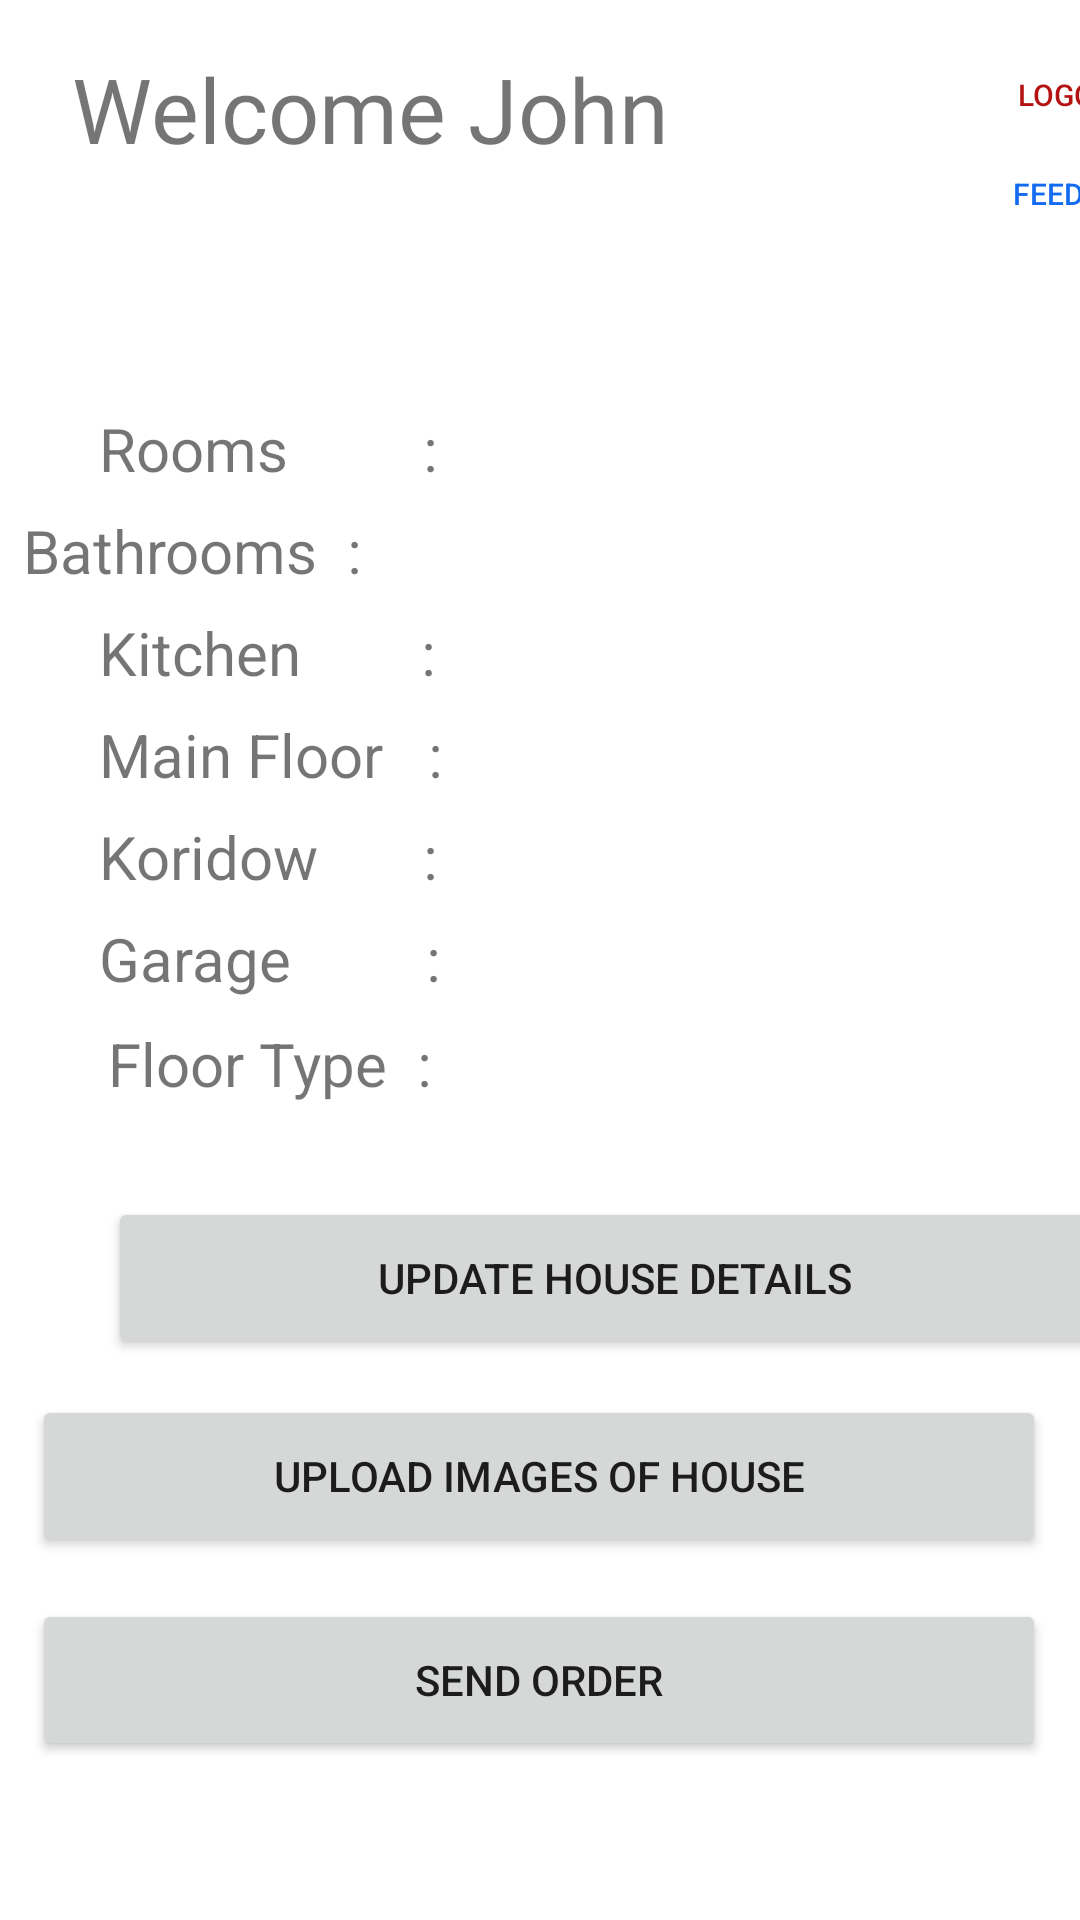

Write the Android layout XML for this screen, with the resource values it uses.
<!-- AndroidManifest.xml: application theme Theme.HireHouseCleaners -->
<!-- res/layout/fragment_customer_home_screen.xml -->
<?xml version="1.0" encoding="utf-8"?>
<androidx.constraintlayout.widget.ConstraintLayout xmlns:android="http://schemas.android.com/apk/res/android"
    xmlns:app="http://schemas.android.com/apk/res-auto"
    xmlns:tools="http://schemas.android.com/tools"
    android:layout_width="match_parent"
    android:layout_height="match_parent"
    tools:context=".CustomerHomeScreenFragment">


    <Button
        android:id="@+id/send_order_button"
        android:layout_width="338dp"
        android:layout_height="54dp"
        android:layout_marginStart="36dp"
        android:layout_marginTop="80dp"
        android:layout_marginEnd="37dp"
        android:text="Send Order"
        app:layout_constraintEnd_toEndOf="parent"
        app:layout_constraintStart_toStartOf="parent"
        app:layout_constraintTop_toBottomOf="@+id/edit_home_details_button" />

    <TextView
        android:id="@+id/welcomeText"
        android:layout_width="217dp"
        android:layout_height="70dp"
        android:layout_marginStart="24dp"
        android:layout_marginTop="16dp"
        android:fontFamily="@font/roboto_black"
        android:text="Welcome John"
        android:textSize="30sp"
        app:layout_constraintStart_toStartOf="parent"
        app:layout_constraintTop_toTopOf="parent" />

    <ImageView
        android:id="@+id/imageView"
        android:layout_width="65dp"
        android:layout_height="66dp"
        android:layout_marginStart="12dp"
        android:layout_marginTop="20dp"
        android:src="@drawable/ic_baseline_account_circle_24"
        app:layout_constraintStart_toEndOf="@+id/welcomeText"
        app:layout_constraintTop_toTopOf="parent" />

    <TextView
        android:id="@+id/a"
        android:layout_width="126dp"
        android:layout_height="29dp"
        android:layout_marginStart="33dp"
        android:layout_marginTop="50dp"
        android:layout_marginEnd="252dp"
        android:text="Rooms         :   "
        android:textSize="20sp"
        app:layout_constraintEnd_toEndOf="parent"
        app:layout_constraintHorizontal_bias="0.0"
        app:layout_constraintStart_toStartOf="parent"
        app:layout_constraintTop_toBottomOf="@+id/welcomeText" />

    <TextView
        android:id="@+id/b"
        android:layout_width="126dp"
        android:layout_height="29dp"
        android:layout_marginStart="33dp"
        android:layout_marginTop="5dp"
        android:layout_marginEnd="252dp"
        android:text="Bathrooms  :"
        android:textSize="20sp"
        app:layout_constraintEnd_toEndOf="parent"
        app:layout_constraintStart_toStartOf="parent"
        app:layout_constraintTop_toBottomOf="@+id/a" />

    <TextView
        android:id="@+id/c"
        android:layout_width="126dp"
        android:layout_height="29dp"
        android:layout_marginStart="33dp"
        android:layout_marginTop="5dp"
        android:text="Kitchen        :"
        android:textSize="20sp"
        app:layout_constraintStart_toStartOf="parent"
        app:layout_constraintTop_toBottomOf="@+id/b" />

    <TextView
        android:id="@+id/d"
        android:layout_width="126dp"
        android:layout_height="29dp"
        android:layout_marginStart="33dp"
        android:layout_marginTop="5dp"
        android:text="Main Floor   :"
        android:textSize="20sp"
        app:layout_constraintStart_toStartOf="parent"
        app:layout_constraintTop_toBottomOf="@+id/c" />

    <TextView
        android:id="@+id/e"
        android:layout_width="126dp"
        android:layout_height="29dp"
        android:layout_marginStart="33dp"
        android:layout_marginTop="5dp"
        android:text="Koridow       :"
        android:textSize="20sp"
        app:layout_constraintStart_toStartOf="parent"
        app:layout_constraintTop_toBottomOf="@+id/d" />

    <TextView
        android:id="@+id/f"
        android:layout_width="126dp"
        android:layout_height="29dp"
        android:layout_marginStart="33dp"
        android:layout_marginTop="5dp"
        android:text="Garage         :"
        android:textSize="20sp"
        app:layout_constraintStart_toStartOf="parent"
        app:layout_constraintTop_toBottomOf="@+id/e" />

    <TextView
        android:id="@+id/g"
        android:layout_width="126dp"
        android:layout_height="29dp"
        android:layout_marginStart="36dp"
        android:layout_marginTop="40dp"
        android:text="Floor Type  : "
        android:textSize="20sp"
        app:layout_constraintStart_toStartOf="parent"
        app:layout_constraintTop_toBottomOf="@+id/e" />

    <TextView
        android:id="@+id/num_of_main_flow"
        android:layout_width="100dp"
        android:layout_height="29dp"
        android:layout_marginStart="8dp"
        android:layout_marginTop="5dp"
        app:layout_constraintStart_toEndOf="@+id/d"
        app:layout_constraintTop_toBottomOf="@+id/num_of_kitchens" />

    <TextView
        android:id="@+id/num_of_kitchens"
        android:layout_width="100dp"
        android:layout_height="29dp"
        android:layout_marginStart="8dp"
        android:layout_marginTop="5dp"
        app:layout_constraintStart_toEndOf="@+id/c"
        app:layout_constraintTop_toBottomOf="@+id/num_of_bathrooms" />

    <TextView
        android:id="@+id/floot_type"
        android:layout_width="100dp"
        android:layout_height="29dp"
        android:layout_marginStart="8dp"
        android:layout_marginTop="5dp"
        app:layout_constraintStart_toEndOf="@+id/g"
        app:layout_constraintTop_toBottomOf="@+id/num_of_garage" />

    <TextView
        android:id="@+id/num_of_rooms"
        android:layout_width="100dp"
        android:layout_height="29dp"
        android:layout_marginStart="8dp"
        android:layout_marginTop="50dp"
        app:layout_constraintStart_toEndOf="@+id/a"
        app:layout_constraintTop_toBottomOf="@+id/welcomeText" />

    <TextView
        android:id="@+id/num_of_koridow"
        android:layout_width="100dp"
        android:layout_height="29dp"
        android:layout_marginStart="8dp"
        android:layout_marginTop="5dp"
        app:layout_constraintStart_toEndOf="@+id/e"
        app:layout_constraintTop_toBottomOf="@+id/num_of_main_flow" />

    <TextView
        android:id="@+id/num_of_bathrooms"
        android:layout_width="100dp"
        android:layout_height="29dp"
        android:layout_marginStart="8dp"
        android:layout_marginTop="5dp"
        app:layout_constraintStart_toEndOf="@+id/b"
        app:layout_constraintTop_toBottomOf="@+id/num_of_rooms" />

    <TextView
        android:id="@+id/num_of_garage"
        android:layout_width="100dp"
        android:layout_height="29dp"
        android:layout_marginStart="8dp"
        android:layout_marginTop="5dp"
        app:layout_constraintStart_toEndOf="@+id/f"
        app:layout_constraintTop_toBottomOf="@+id/num_of_koridow" />

    <Button
        android:id="@+id/edit_home_details_button"
        android:layout_width="338dp"
        android:layout_height="54dp"
        android:layout_marginStart="36dp"
        android:layout_marginTop="64dp"
        android:text="Update House Details"
        app:layout_constraintStart_toStartOf="parent"
        app:layout_constraintTop_toBottomOf="@+id/f" />

    <Button
        android:id="@+id/update_house_images_button"
        android:layout_width="338dp"
        android:layout_height="54dp"
        android:layout_marginStart="36dp"
        android:layout_marginTop="12dp"
        android:layout_marginEnd="37dp"
        android:text="Upload Images Of House"
        app:layout_constraintEnd_toEndOf="parent"
        app:layout_constraintStart_toStartOf="parent"
        app:layout_constraintTop_toBottomOf="@+id/edit_home_details_button" />

    <Button
        android:id="@+id/logout_button"
        android:layout_width="81dp"
        android:layout_height="31dp"
        android:layout_marginTop="16dp"
        android:text="logout"
        android:textSize="10sp"
        android:background="@android:color/transparent"
        android:textColor="#B51313"
        app:layout_constraintStart_toEndOf="@+id/imageView"
        app:layout_constraintTop_toTopOf="parent" />

    <Button
        android:id="@+id/feedback_for_cleaner_button"
        android:layout_width="89dp"
        android:layout_height="35dp"
        android:background="@android:color/transparent"
        android:text="Feedback"
        android:textColor="#126BF1"
        android:textSize="10dp"
        app:layout_constraintStart_toEndOf="@+id/imageView"
        app:layout_constraintTop_toBottomOf="@+id/logout_button" />

</androidx.constraintlayout.widget.ConstraintLayout>
<!-- resources referenced by this layout -->
<resources>
  <style name="Theme.HireHouseCleaners" parent="Theme.MaterialComponents.DayNight.DarkActionBar">
          
          <item name="colorPrimary">@color/purple_500</item>
          <item name="colorPrimaryVariant">@color/purple_700</item>
          <item name="colorOnPrimary">@color/white</item>
          
          <item name="colorSecondary">@color/teal_200</item>
          <item name="colorSecondaryVariant">@color/teal_700</item>
          <item name="colorOnSecondary">@color/black</item>
          
          <item name="android:statusBarColor" tools:targetApi="l">?attr/colorPrimaryVariant</item>
          
      </style>
  <!-- not gathered from this repository: default colours our renderer supplied (Android Studio template values) -->
  <color name="purple_500">#FF6200EE</color>
  <color name="purple_700">#FF3700B3</color>
  <color name="teal_200">#FF03DAC5</color>
  <color name="teal_700">#FF018786</color>
  <color name="black">#FF000000</color>
  <color name="white">#FFFFFFFF</color>
</resources>
